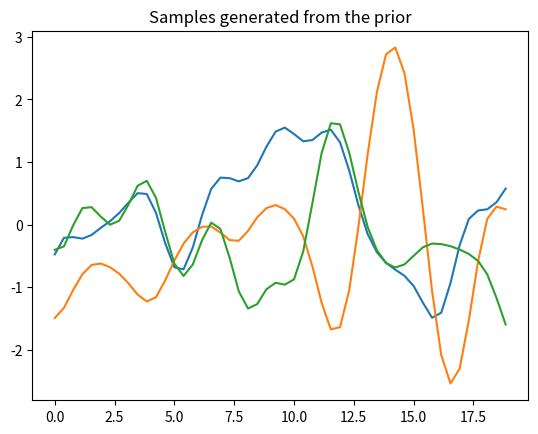
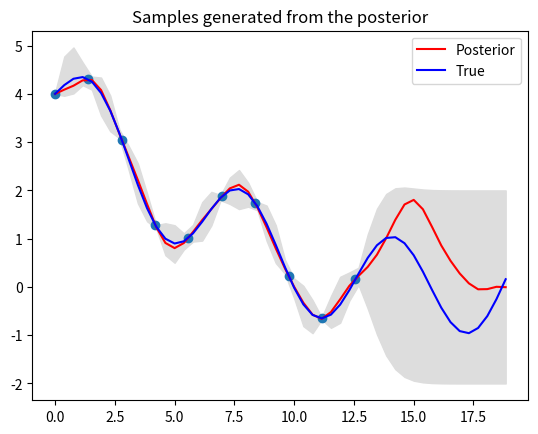

The matplotlib source for these figures, in order:
#!/usr/bin/env python

import numpy as np
import pandas as pd
from scipy import signal
from matplotlib import pyplot as plt



def se_covariance(x1, x2, param):
    sqdist = np.sum(x1**2,1).reshape(-1,1) + np.sum(x2**2,1) - 2*np.dot(x1, x2.T)
    return np.exp(-.5 * (1/param) * sqdist)



def generate_data(n, n_s):
    x = (np.linspace(0, 4*np.pi, n) + 0.01*np.random.randn(n)).reshape(-1,1)
    #x = np.sort(np.random.uniform(0, 4*np.pi, n)).reshape(-1,1)
    x_s = np.linspace(0, 6*np.pi, n_s).reshape(-1,1)
    y = np.sin(x) + (4.0/(25*np.pi**2)) * x**2 - 8/(5*np.pi)*x + 4
    y_test = np.sin(x_s) + (4.0/(25*np.pi**2)) * x_s**2 - 8/(5*np.pi)*x_s + 4
    return x, x_s, y, y_test

if __name__ == "__main__":
    np.random.seed(10000)
    n = 10
    n_s = 50
    l = 1.2
    
    #generating train and test input, and train output
    x, x_s, y, y_test = generate_data(n, n_s)

    #PRIOR
    #define the covariance matrix from this set of training data
    K_ss = se_covariance(x_s, x_s, l)
    #now want to find the square root of this matrix
    #Cholesky method will approximate it
    L_ss = np.linalg.cholesky(K_ss + 1e-5 * np.eye(n_s))
    #generate 3 functions
    f_prior = np.dot(L_ss, np.random.randn(n_s, 3))
    plt.figure()
    plt.plot(x_s, f_prior)
    plt.title('Samples generated from the prior')
    plt.show()

    #now want to condition the prior on the test inputs to generate
    #posterior distribution
    K = se_covariance(x, x, l)
    K_s = se_covariance(x, x_s, l)
    
    #creating mean of posterior
    mu_s = np.matmul(np.matmul(K_s.T, np.linalg.inv(K)), y)
    sigma_s = K_ss - np.matmul(np.matmul(K_s.T, np.linalg.inv(K)), K_s)
    std = np.sqrt(sigma_s[np.eye(sigma_s.shape[0]).astype(np.bool)])

    #now sample from this distribution
    L_ss = np.linalg.cholesky(sigma_s + 1e-5*np.eye(sigma_s.shape[0]))
    y_s = np.dot(L_ss, np.random.randn(n_s,1)) + mu_s
    plt.figure()
    plt.plot(x_s, y_s, 'r', label='Posterior')
    plt.plot(x_s, y_test, 'b', label='True')
    plt.legend()
    plt.gca().fill_between(x_s.flat,
                           mu_s.ravel() - 2 * std,
                           mu_s.ravel() + 2 * std,
                           color="#dddddd")
    plt.scatter(x,y)
    plt.title('Samples generated from the posterior')
    plt.show()


    #save the data
    np.save('x', x)
    np.save('y', y)
    np.save('x_s', x_s)
    np.save('y_test', y_test)
    np.save('y_gp', y_s)
    np.save('mu_s', mu_s)
    np.save('std', std)
